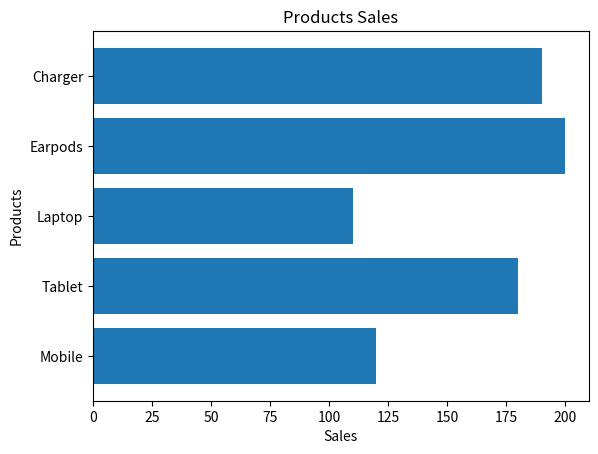

The matplotlib source for this figure:
import matplotlib.pyplot as plt

Products=["Mobile","Tablet","Laptop","Earpods","Charger"]
sales=[120,180,110,200,190]

plt.barh(Products,sales)

plt.title("Products Sales")
plt.xlabel("Sales")
plt.ylabel("Products")

plt.show()
